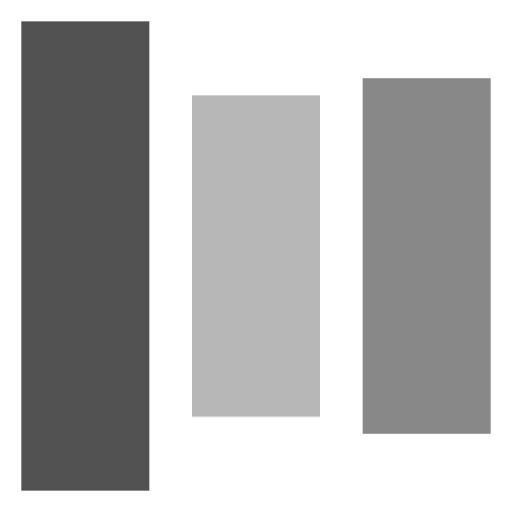
t = 0.00 s
t = 0.80 s: frame unchanged from t = 0.00 s, image omitted
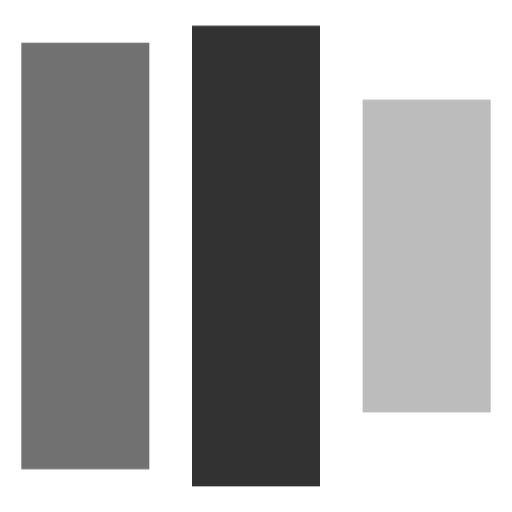
t = 0.99 s
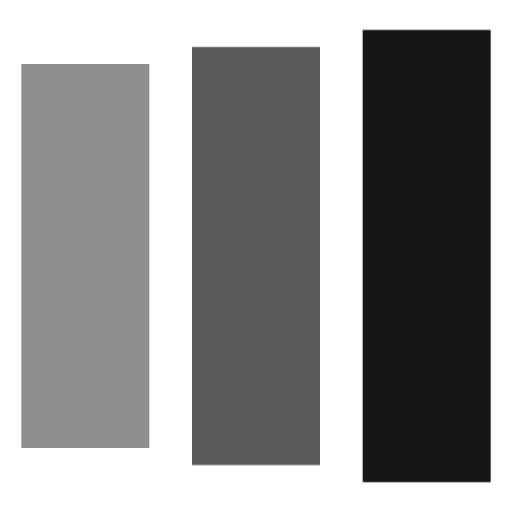
t = 1.18 s
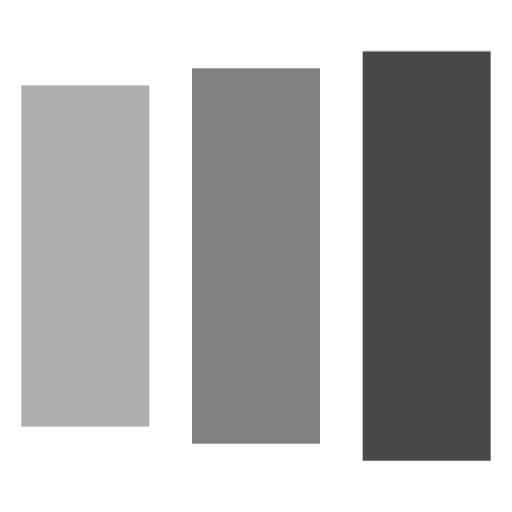
t = 1.36 s
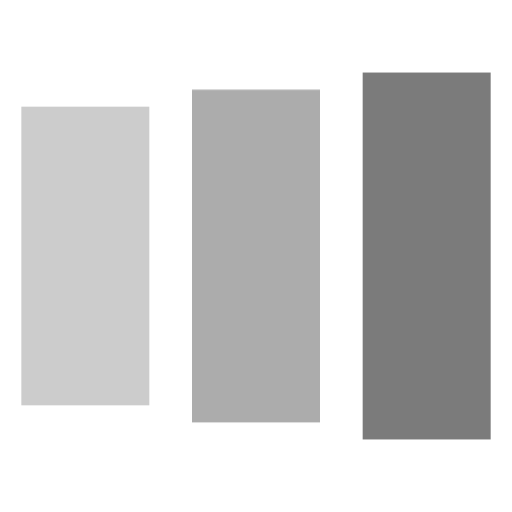
t = 1.55 s

The animated SVG that drew these frames (rendered in a browser with its animation timeline set to each time). Animation: 1 CSS @keyframes rule; one cycle of 1.60 s, repeats indefinitely.

<svg opacity="1" fill="rgb(0, 0, 0)" fill-opacity="1" fill-rule="nonzero" stroke="none" stroke-width="1" stroke-opacity="1" stroke-dasharray="none" stroke-dashoffset="0" stroke-linecap="butt" stroke-linejoin="miter" stroke-miterlimit="4" width="24" height="24" viewBox="0 0 24 24" xmlns="http://www.w3.org/2000/svg"><style>.spinner_hzlK{animation:spinner_vc4H .8s linear infinite;animation-delay:-.8s}.spinner_koGT{animation-delay:-.65s}.spinner_YF1u{animation-delay:-.5s}@keyframes spinner_vc4H{0%{y:1px;height:22px}93.75%{y:5px;height:14px;opacity:.2}}</style><rect x="1" y="2.6" width="6" height="18.8" opacity="0.68" fill="rgb(0, 0, 0)" fill-opacity="1" fill-rule="nonzero" stroke="none" stroke-width="1" stroke-opacity="1" stroke-dasharray="none" stroke-dashoffset="0" stroke-linecap="butt" stroke-linejoin="miter" stroke-miterlimit="4" transform="matrix(1 0 0 1 0 0)" class="spinner_hzlK"    /><rect x="9" y="1.8" width="6" height="20.4" opacity="0.84" fill="rgb(0, 0, 0)" fill-opacity="1" fill-rule="nonzero" stroke="none" stroke-width="1" stroke-opacity="1" stroke-dasharray="none" stroke-dashoffset="0" stroke-linecap="butt" stroke-linejoin="miter" stroke-miterlimit="4" transform="matrix(1 0 0 1 0 0)" class="spinner_hzlK spinner_koGT"    /><rect x="17" y="1" width="6" height="22" opacity="1" fill="rgb(0, 0, 0)" fill-opacity="1" fill-rule="nonzero" stroke="none" stroke-width="1" stroke-opacity="1" stroke-dasharray="none" stroke-dashoffset="0" stroke-linecap="butt" stroke-linejoin="miter" stroke-miterlimit="4" transform="matrix(1 0 0 1 0 0)" class="spinner_hzlK spinner_YF1u"    /></svg>
